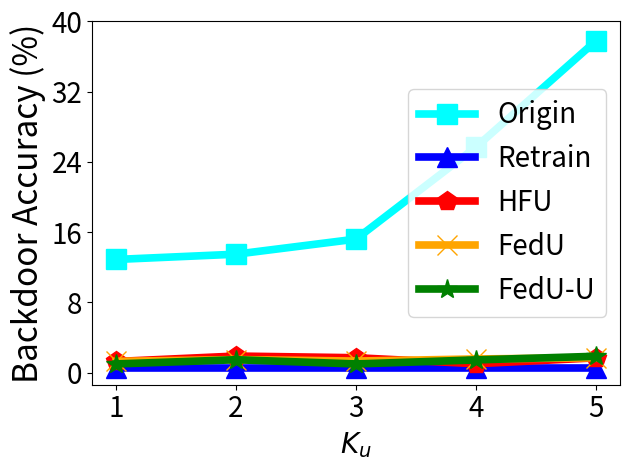

Python code for this plot:


import numpy as np
import matplotlib.pyplot as plt

epsilon = 3
beta = 1 / epsilon


x=[1, 2, 3, 4, 5]
# validation_for_plt =[97,95.8600, 94.9400, 93.5400, 93.2400]
# attack_for_plt=[0, 0.3524, 0, 0.1762, 0.1762]
# basic_for_plt=[99.8, 99.8, 99.8, 99.8, 99.8]

labels = ['1', '2', '3', '4', '5']
unl_fr = [0.5, 0.5 , 0.5, 0.5, 0.5]
unl_br =     [1.3, 1.5, 1.33, 1.57, 1.7]
unl_self_r = [1.0, 1.481, 1.0, 1.46, 1.875]
unl_hess_r = [1.28,  1.9, 1.71, 1.026, 1.7]
org =        [12.9, 13.5, 15.22, 25.7, 37.8]



plt.figure()
#plt.figure(figsize=(8, 5.3))

l_w=5.5
m_s=15

plt.plot(x, org, color='cyan',  marker='s',  label='Origin',linewidth=l_w, markersize=m_s)
plt.plot(x, unl_fr, color='blue', marker='^', label='Retrain',linewidth=l_w, markersize=m_s)
plt.plot(x, unl_hess_r, color='r',  marker='p',  label='HFU',linewidth=l_w, markersize=m_s)
plt.plot(x, unl_br, color='orange',  marker='x',  label='FedU',linewidth=l_w,  markersize=m_s)
plt.plot(x, unl_self_r, color='g',  marker='*',  label='FedU-U',linewidth=l_w, markersize=m_s)


# plt.plot(x, y_sa03, color='r',  marker='2',  label='AAAI21 A_acc, pr=0.3',linewidth=3, markersize=8)
# plt.plot(x, y_sa05, color='darkblue',  marker='4',  label='AAAI21 A_acc, pr=0.5',linewidth=3, markersize=8)
# plt.plot(x, y_ma03, color='darkviolet',  marker='3',  label='FedMC A_acc, pr=0.3',linewidth=3, markersize=8)
# plt.plot(x, y_ma05, color='cyan',  marker='p',  label='FedMC A_acc, pr=0.5',linewidth=3, markersize=8)


# plt.grid()
leg = plt.legend(fancybox=True, shadow=True)
# plt.xlabel('Malicious Client Ratio (%)' ,fontsize=16)
plt.ylabel('Backdoor Accuracy (%)' ,fontsize=24)
my_y_ticks = np.arange(0 ,44,8)
plt.yticks(my_y_ticks,fontsize=20)

plt.xlabel('$K_u$' ,fontsize=20)
plt.xticks(x, labels, fontsize=20)
# plt.title('CIFAR10 IID')
plt.legend(loc='best',fontsize=20)
plt.tight_layout()
#plt.title("MNIST")
plt.rcParams['figure.figsize'] = (2.0, 1)
plt.rcParams['image.interpolation'] = 'nearest'
plt.rcParams['figure.subplot.left'] = 0.11
plt.rcParams['figure.subplot.bottom'] = 0.08
plt.rcParams['figure.subplot.right'] = 0.977
plt.rcParams['figure.subplot.top'] = 0.969
plt.savefig('stl_backacc_ke_curve.pdf', format='pdf', dpi=200)
plt.show()